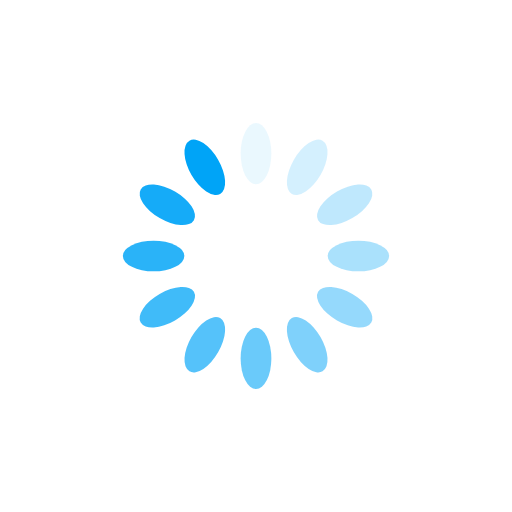
t = 0.00 s
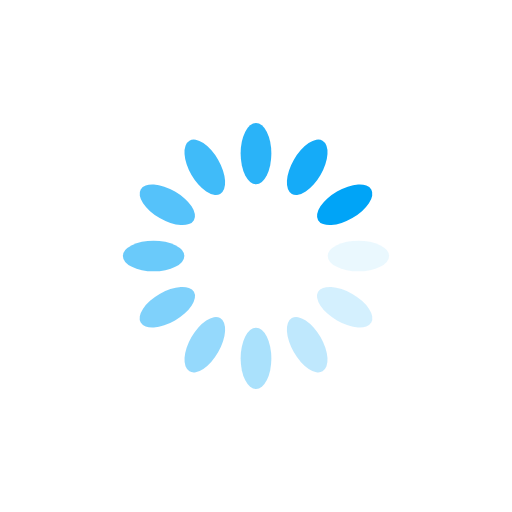
t = 0.25 s
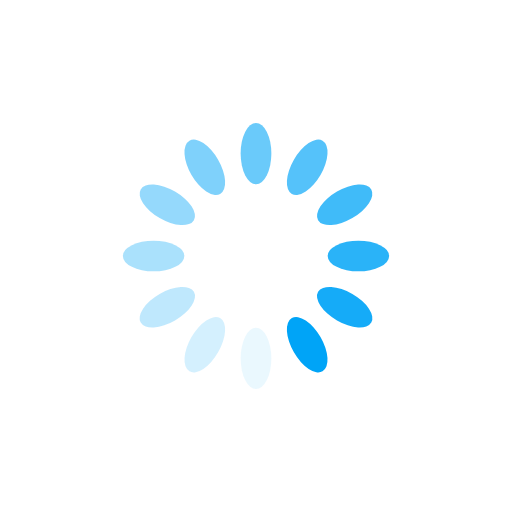
t = 0.50 s
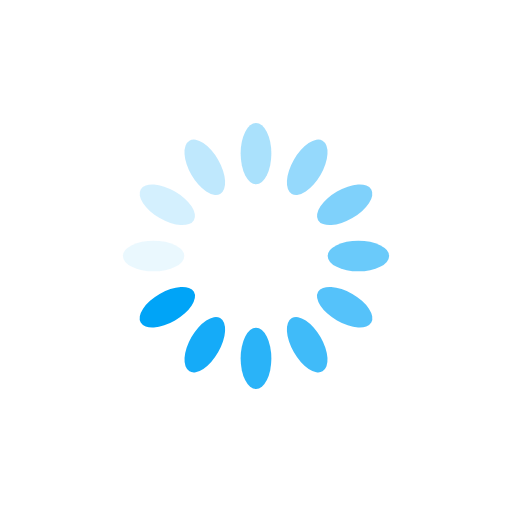
t = 0.75 s

The animated SVG that drew these frames (rendered in a browser with its animation timeline set to each time). Animation: 12 SMIL elements (animate=12); one cycle of 1.00 s, repeats indefinitely.

<?xml version="1.0" encoding="utf-8"?>
<svg xmlns="http://www.w3.org/2000/svg" xmlns:xlink="http://www.w3.org/1999/xlink" style="margin: auto; background: opacity; display: block; shape-rendering: auto;" width="100px" height="00px" viewBox="0 0 100 100" preserveAspectRatio="xMidYMid">
<g transform="rotate(0 50 50)">
  <rect x="47" y="24" rx="3" ry="6" width="6" height="12" fill="#00a4f7">
    <animate attributeName="opacity" values="1;0" keyTimes="0;1" dur="1s" begin="-0.9166666666666666s" repeatCount="indefinite"></animate>
  </rect>
</g><g transform="rotate(30 50 50)">
  <rect x="47" y="24" rx="3" ry="6" width="6" height="12" fill="#00a4f7">
    <animate attributeName="opacity" values="1;0" keyTimes="0;1" dur="1s" begin="-0.8333333333333334s" repeatCount="indefinite"></animate>
  </rect>
</g><g transform="rotate(60 50 50)">
  <rect x="47" y="24" rx="3" ry="6" width="6" height="12" fill="#00a4f7">
    <animate attributeName="opacity" values="1;0" keyTimes="0;1" dur="1s" begin="-0.75s" repeatCount="indefinite"></animate>
  </rect>
</g><g transform="rotate(90 50 50)">
  <rect x="47" y="24" rx="3" ry="6" width="6" height="12" fill="#00a4f7">
    <animate attributeName="opacity" values="1;0" keyTimes="0;1" dur="1s" begin="-0.6666666666666666s" repeatCount="indefinite"></animate>
  </rect>
</g><g transform="rotate(120 50 50)">
  <rect x="47" y="24" rx="3" ry="6" width="6" height="12" fill="#00a4f7">
    <animate attributeName="opacity" values="1;0" keyTimes="0;1" dur="1s" begin="-0.5833333333333334s" repeatCount="indefinite"></animate>
  </rect>
</g><g transform="rotate(150 50 50)">
  <rect x="47" y="24" rx="3" ry="6" width="6" height="12" fill="#00a4f7">
    <animate attributeName="opacity" values="1;0" keyTimes="0;1" dur="1s" begin="-0.5s" repeatCount="indefinite"></animate>
  </rect>
</g><g transform="rotate(180 50 50)">
  <rect x="47" y="24" rx="3" ry="6" width="6" height="12" fill="#00a4f7">
    <animate attributeName="opacity" values="1;0" keyTimes="0;1" dur="1s" begin="-0.4166666666666667s" repeatCount="indefinite"></animate>
  </rect>
</g><g transform="rotate(210 50 50)">
  <rect x="47" y="24" rx="3" ry="6" width="6" height="12" fill="#00a4f7">
    <animate attributeName="opacity" values="1;0" keyTimes="0;1" dur="1s" begin="-0.3333333333333333s" repeatCount="indefinite"></animate>
  </rect>
</g><g transform="rotate(240 50 50)">
  <rect x="47" y="24" rx="3" ry="6" width="6" height="12" fill="#00a4f7">
    <animate attributeName="opacity" values="1;0" keyTimes="0;1" dur="1s" begin="-0.25s" repeatCount="indefinite"></animate>
  </rect>
</g><g transform="rotate(270 50 50)">
  <rect x="47" y="24" rx="3" ry="6" width="6" height="12" fill="#00a4f7">
    <animate attributeName="opacity" values="1;0" keyTimes="0;1" dur="1s" begin="-0.16666666666666666s" repeatCount="indefinite"></animate>
  </rect>
</g><g transform="rotate(300 50 50)">
  <rect x="47" y="24" rx="3" ry="6" width="6" height="12" fill="#00a4f7">
    <animate attributeName="opacity" values="1;0" keyTimes="0;1" dur="1s" begin="-0.08333333333333333s" repeatCount="indefinite"></animate>
  </rect>
</g><g transform="rotate(330 50 50)">
  <rect x="47" y="24" rx="3" ry="6" width="6" height="12" fill="#00a4f7">
    <animate attributeName="opacity" values="1;0" keyTimes="0;1" dur="1s" begin="0s" repeatCount="indefinite"></animate>
  </rect>
</g>
<!-- [ldio] generated by https://loading.io/ --></svg>